Labelled photos from "Histo images", an image-classification folder in amine-e2r/kidney. The possible labels are: chromo, onco, cc RCC, normal tissue, p RCC.

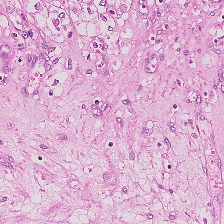
Label: cc RCC

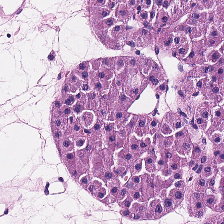
Label: onco

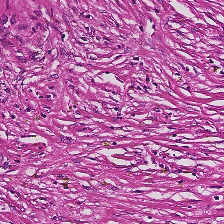
Label: normal tissue

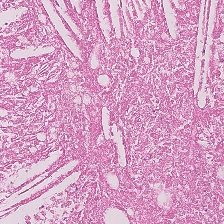
Label: normal tissue

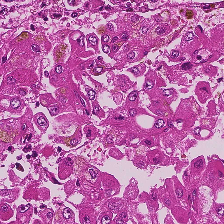
Label: p RCC

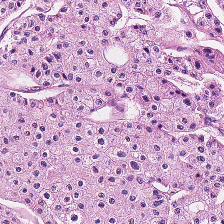
Label: chromo
